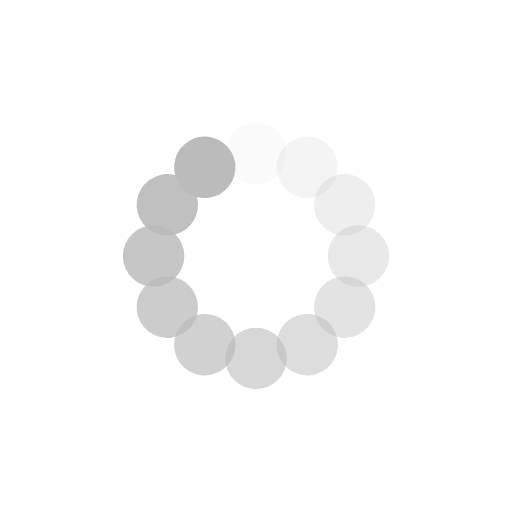
t = 0.00 s
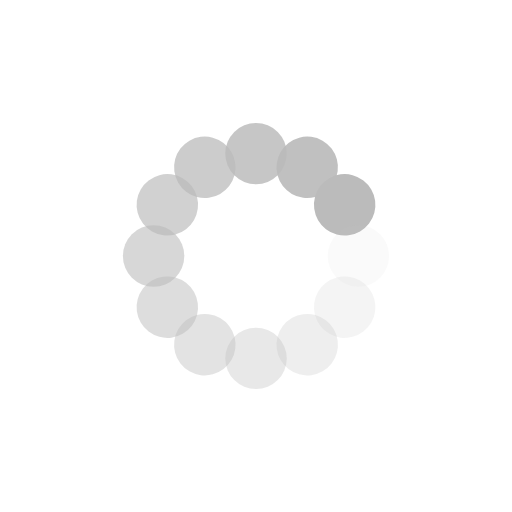
t = 0.25 s
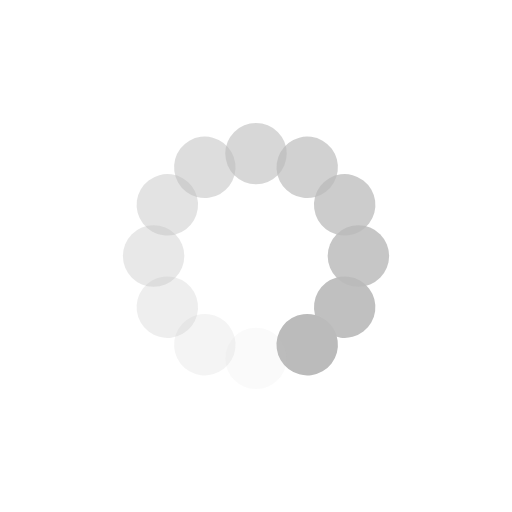
t = 0.50 s
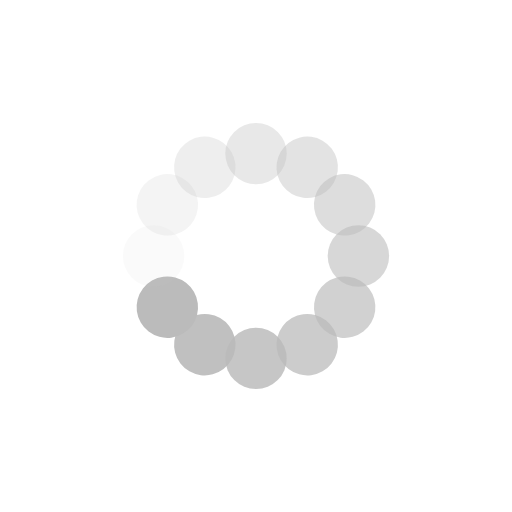
t = 0.75 s

The animated SVG that drew these frames (rendered in a browser with its animation timeline set to each time). Animation: 12 SMIL elements (animate=12); one cycle of 1.00 s, repeats indefinitely.

<svg xmlns="http://www.w3.org/2000/svg" xmlns:xlink="http://www.w3.org/1999/xlink" style="margin: auto; background: none; display: block; shape-rendering: auto;" width="200px" height="200px" viewBox="0 0 100 100" preserveAspectRatio="xMidYMid">
  <g transform="rotate(0 50 50)">
    <rect x="44" y="24" rx="6" ry="6" width="12" height="12" fill="#bbbbbb">
      <animate attributeName="opacity" values="1;0" keyTimes="0;1" dur="1s" begin="-0.9166666666666666s" repeatCount="indefinite"></animate>
    </rect>
  </g><g transform="rotate(30 50 50)">
  <rect x="44" y="24" rx="6" ry="6" width="12" height="12" fill="#bbbbbb">
    <animate attributeName="opacity" values="1;0" keyTimes="0;1" dur="1s" begin="-0.8333333333333334s" repeatCount="indefinite"></animate>
  </rect>
</g><g transform="rotate(60 50 50)">
  <rect x="44" y="24" rx="6" ry="6" width="12" height="12" fill="#bbbbbb">
    <animate attributeName="opacity" values="1;0" keyTimes="0;1" dur="1s" begin="-0.75s" repeatCount="indefinite"></animate>
  </rect>
</g><g transform="rotate(90 50 50)">
  <rect x="44" y="24" rx="6" ry="6" width="12" height="12" fill="#bbbbbb">
    <animate attributeName="opacity" values="1;0" keyTimes="0;1" dur="1s" begin="-0.6666666666666666s" repeatCount="indefinite"></animate>
  </rect>
</g><g transform="rotate(120 50 50)">
  <rect x="44" y="24" rx="6" ry="6" width="12" height="12" fill="#bbbbbb">
    <animate attributeName="opacity" values="1;0" keyTimes="0;1" dur="1s" begin="-0.5833333333333334s" repeatCount="indefinite"></animate>
  </rect>
</g><g transform="rotate(150 50 50)">
  <rect x="44" y="24" rx="6" ry="6" width="12" height="12" fill="#bbbbbb">
    <animate attributeName="opacity" values="1;0" keyTimes="0;1" dur="1s" begin="-0.5s" repeatCount="indefinite"></animate>
  </rect>
</g><g transform="rotate(180 50 50)">
  <rect x="44" y="24" rx="6" ry="6" width="12" height="12" fill="#bbbbbb">
    <animate attributeName="opacity" values="1;0" keyTimes="0;1" dur="1s" begin="-0.4166666666666667s" repeatCount="indefinite"></animate>
  </rect>
</g><g transform="rotate(210 50 50)">
  <rect x="44" y="24" rx="6" ry="6" width="12" height="12" fill="#bbbbbb">
    <animate attributeName="opacity" values="1;0" keyTimes="0;1" dur="1s" begin="-0.3333333333333333s" repeatCount="indefinite"></animate>
  </rect>
</g><g transform="rotate(240 50 50)">
  <rect x="44" y="24" rx="6" ry="6" width="12" height="12" fill="#bbbbbb">
    <animate attributeName="opacity" values="1;0" keyTimes="0;1" dur="1s" begin="-0.25s" repeatCount="indefinite"></animate>
  </rect>
</g><g transform="rotate(270 50 50)">
  <rect x="44" y="24" rx="6" ry="6" width="12" height="12" fill="#bbbbbb">
    <animate attributeName="opacity" values="1;0" keyTimes="0;1" dur="1s" begin="-0.16666666666666666s" repeatCount="indefinite"></animate>
  </rect>
</g><g transform="rotate(300 50 50)">
  <rect x="44" y="24" rx="6" ry="6" width="12" height="12" fill="#bbbbbb">
    <animate attributeName="opacity" values="1;0" keyTimes="0;1" dur="1s" begin="-0.08333333333333333s" repeatCount="indefinite"></animate>
  </rect>
</g><g transform="rotate(330 50 50)">
  <rect x="44" y="24" rx="6" ry="6" width="12" height="12" fill="#bbbbbb">
    <animate attributeName="opacity" values="1;0" keyTimes="0;1" dur="1s" begin="0s" repeatCount="indefinite"></animate>
  </rect>
</g>
</svg>
